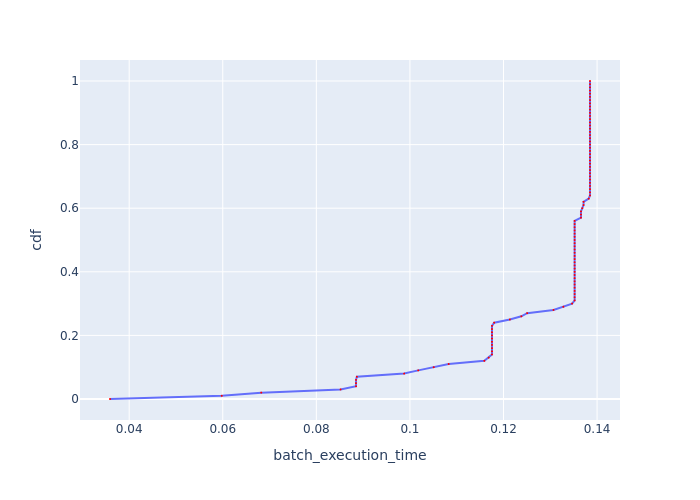

The file beside this chart, header and first rows:
, cdf, batch_execution_time
0, 0.0, 0.0359
1, 0.01, 0.05978
2, 0.02, 0.06822
3, 0.03, 0.08518
4, 0.04, 0.08848
5, 0.05, 0.08848
6, 0.06, 0.08848
7, 0.07, 0.08866
8, 0.08, 0.09877
9, 0.09, 0.1018
10, 0.1, 0.1051
11, 0.11, 0.1083
12, 0.12, 0.1159
13, 0.13, 0.1168
14, 0.14, 0.1175
15, 0.15, 0.1175
16, 0.16, 0.1175
17, 0.17, 0.1175
18, 0.18, 0.1175
19, 0.19, 0.1175
20, 0.2, 0.1175
21, 0.21, 0.1175
22, 0.22, 0.1175
23, 0.23, 0.1175
24, 0.24, 0.118
25, 0.25, 0.1214
26, 0.26, 0.1238
27, 0.27, 0.1251
28, 0.28, 0.1307
29, 0.29, 0.1328
30, 0.3, 0.1347
31, 0.31, 0.1352
32, 0.32, 0.1352
33, 0.33, 0.1352
34, 0.34, 0.1352
35, 0.35, 0.1352
36, 0.36, 0.1352
37, 0.37, 0.1352
38, 0.38, 0.1352
39, 0.39, 0.1352
40, 0.4, 0.1352
41, 0.41, 0.1352
42, 0.42, 0.1352
43, 0.43, 0.1352
44, 0.44, 0.1352
45, 0.45, 0.1352
46, 0.46, 0.1352
47, 0.47, 0.1352
48, 0.48, 0.1352
49, 0.49, 0.1352
50, 0.5, 0.1352
51, 0.51, 0.1352
52, 0.52, 0.1352
53, 0.53, 0.1352
54, 0.54, 0.1352
55, 0.55, 0.1352
56, 0.56, 0.1352
57, 0.57, 0.1366
58, 0.58, 0.1366
59, 0.59, 0.1366
... 41 more rows
